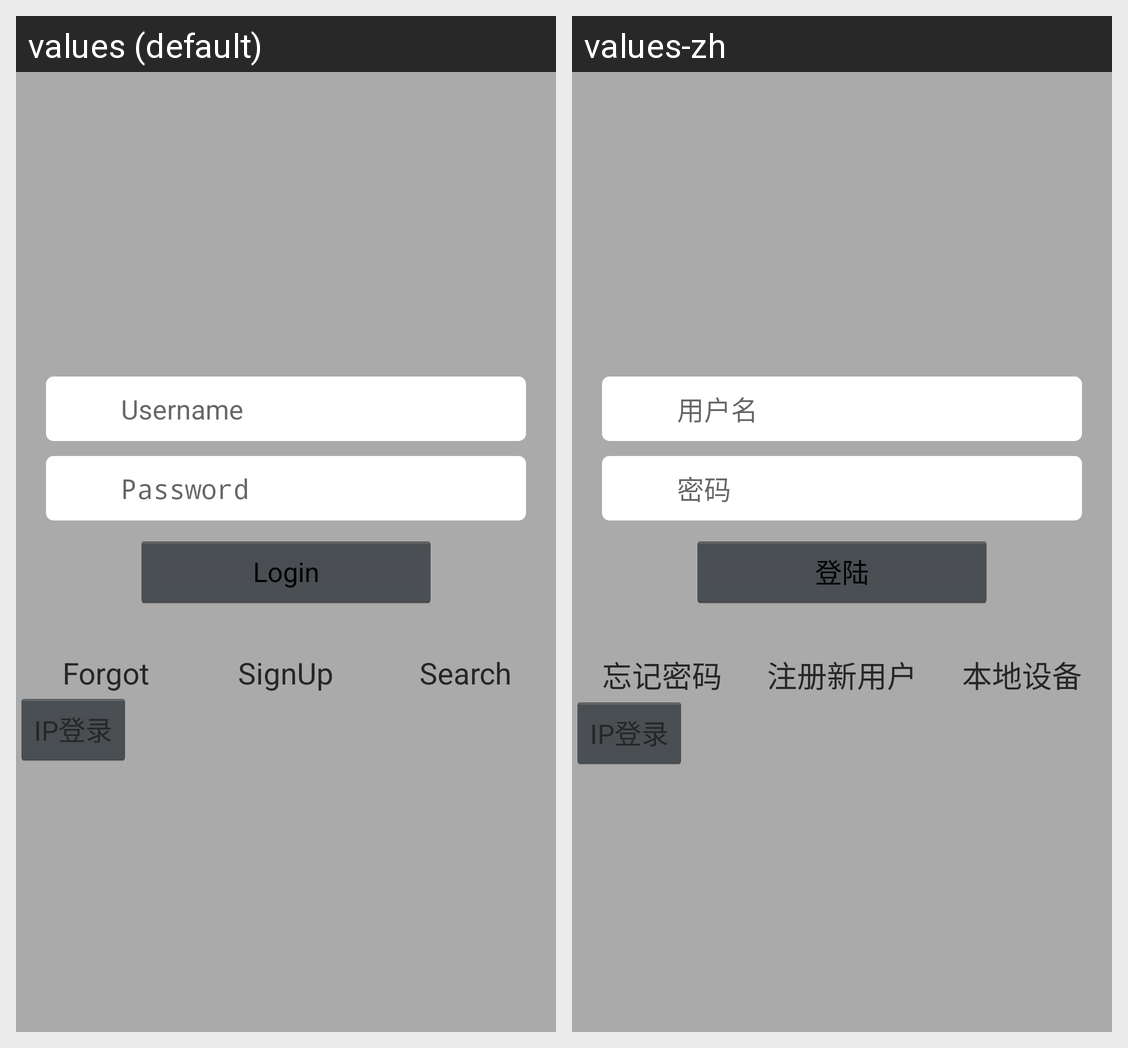

Translations of the strings shown on this Android screen, per locale in the grid:
Android screen res/layout/activity_login.xml rendered under 2 locales, left to right: values (default), values-zh. Device: Nexus 5 (rendered at 1080×1920; each locale shown at half size, 540×960, under a caption strip naming it); theme AppTheme.
Strings drawn on this screen, with the default value and each locale's value (text and hints the layout hard-codes, and strings that could not be matched under every locale, appear in the picture but are not listed):

username
  values: Username
  values-zh: 用户名

password
  values: Password
  values-zh: 密码

Login
  values: Login
  values-zh: 登陆

forgetPassword
  values: Forgot
  values-zh: 忘记密码

registeredNewUsername
  values: SignUp
  values-zh: 注册新用户

nativeDevice
  values: Search
  values-zh: 本地设备
